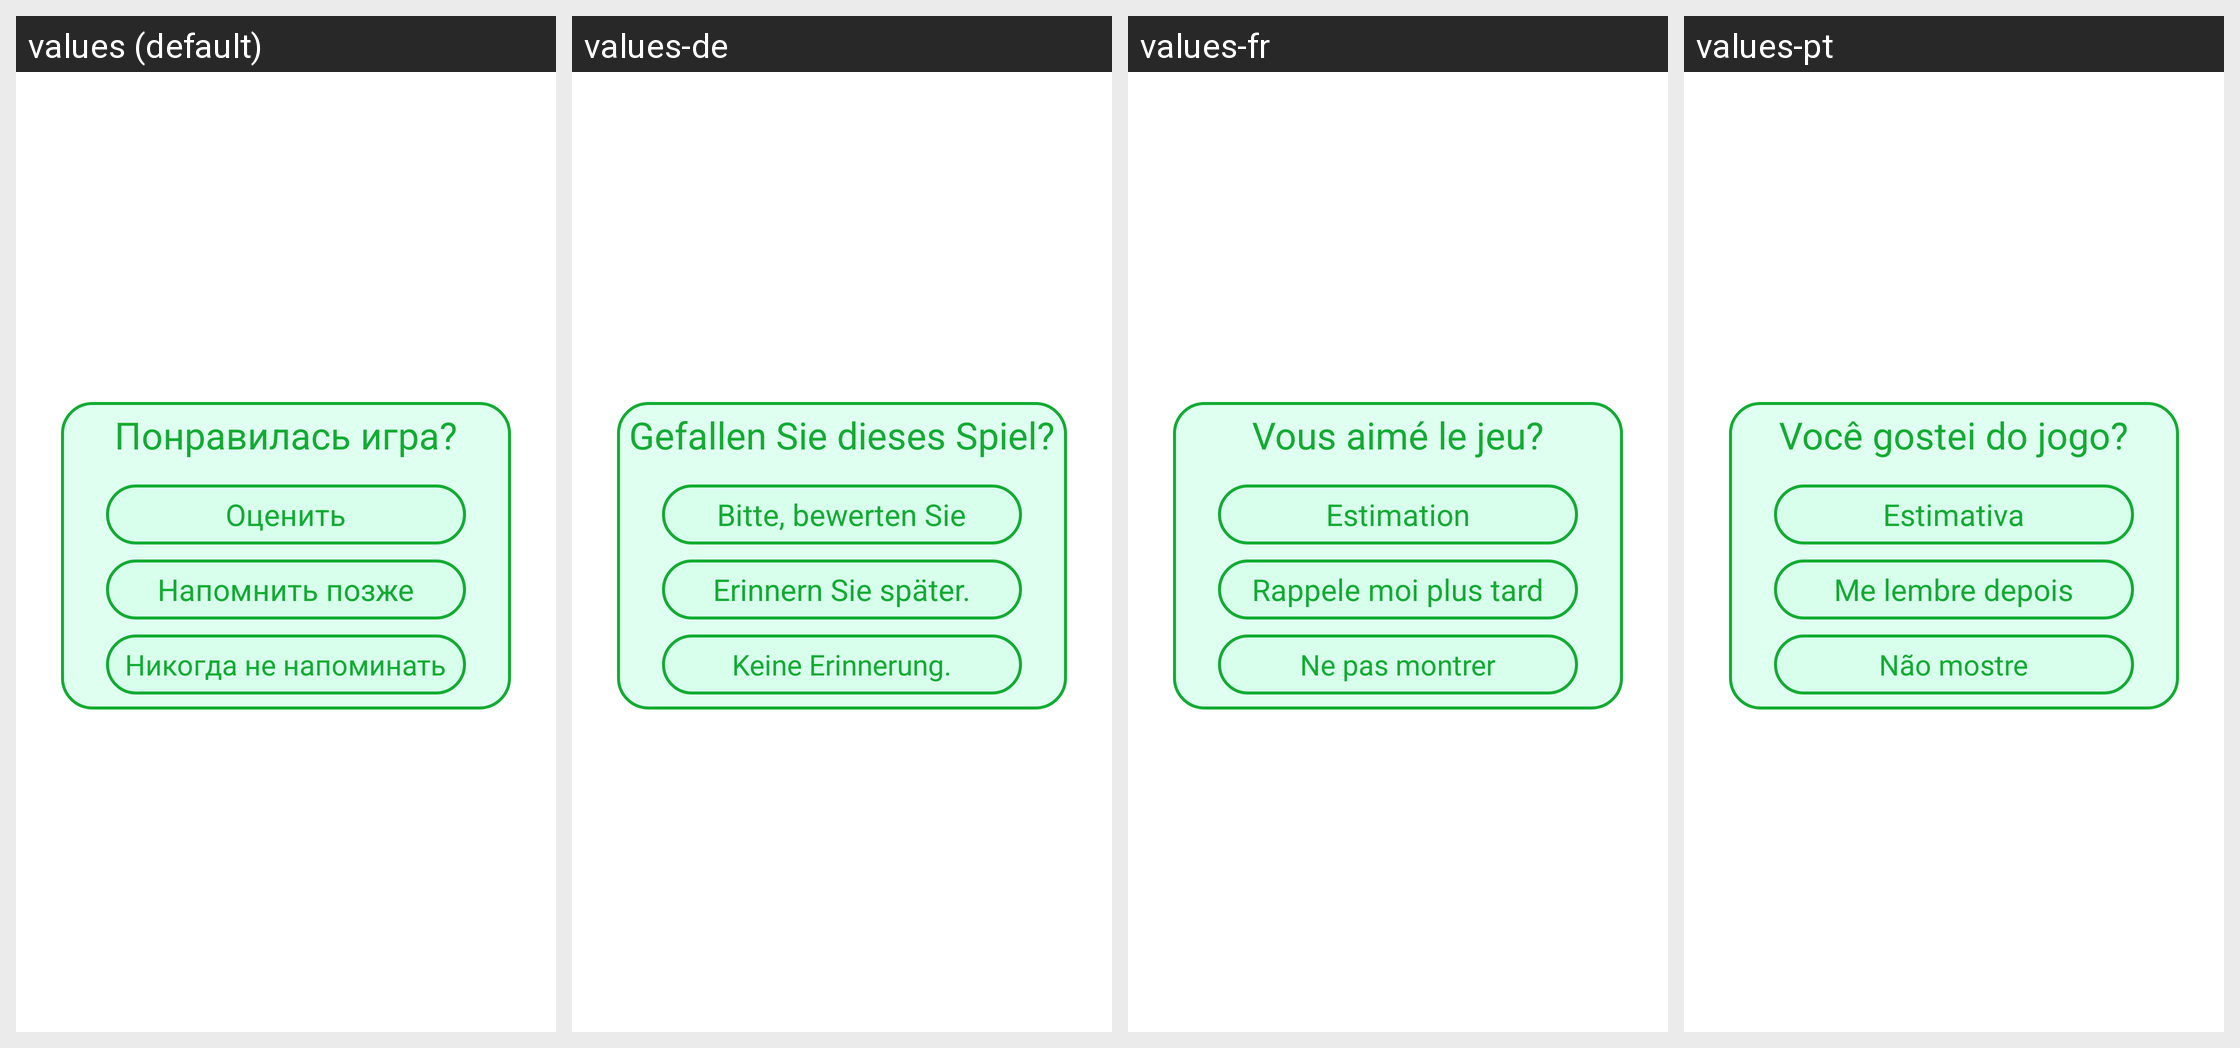

Translations of the strings shown on this Android screen, per locale in the grid:
Android screen res/layout/rate_us.xml rendered under 4 locales, left to right: values (default), values-de, values-fr, values-pt. Device: Nexus 5 (rendered at 1080×1920; each locale shown at half size, 540×960, under a caption strip naming it); theme AppThemeDialog.
Other locales in the repository, not shown: values-en, values-es, values-it, values-ja, values-nl, values-ru, values-th, values-uk, values-za, values-zh.
Strings drawn on this screen, with the default value and each locale's value (text and hints the layout hard-codes, and strings that could not be matched under every locale, appear in the picture but are not listed):

like_it
  values: Понравилась игра?
  values-de: Gefallen Sie dieses Spiel?
  values-fr: Vous aimé le jeu?
  values-pt: Você gostei do jogo?

rate_us
  values: Оценить
  values-de: Bitte, bewerten Sie
  values-fr: Estimation
  values-pt: Estimativa

later
  values: Напомнить позже
  values-de: Erinnern Sie später.
  values-fr: Rappele moi plus tard
  values-pt: Me lembre depois

never
  values: Никогда не напоминать
  values-de: Keine Erinnerung.
  values-fr: Ne pas montrer
  values-pt: Não mostre
